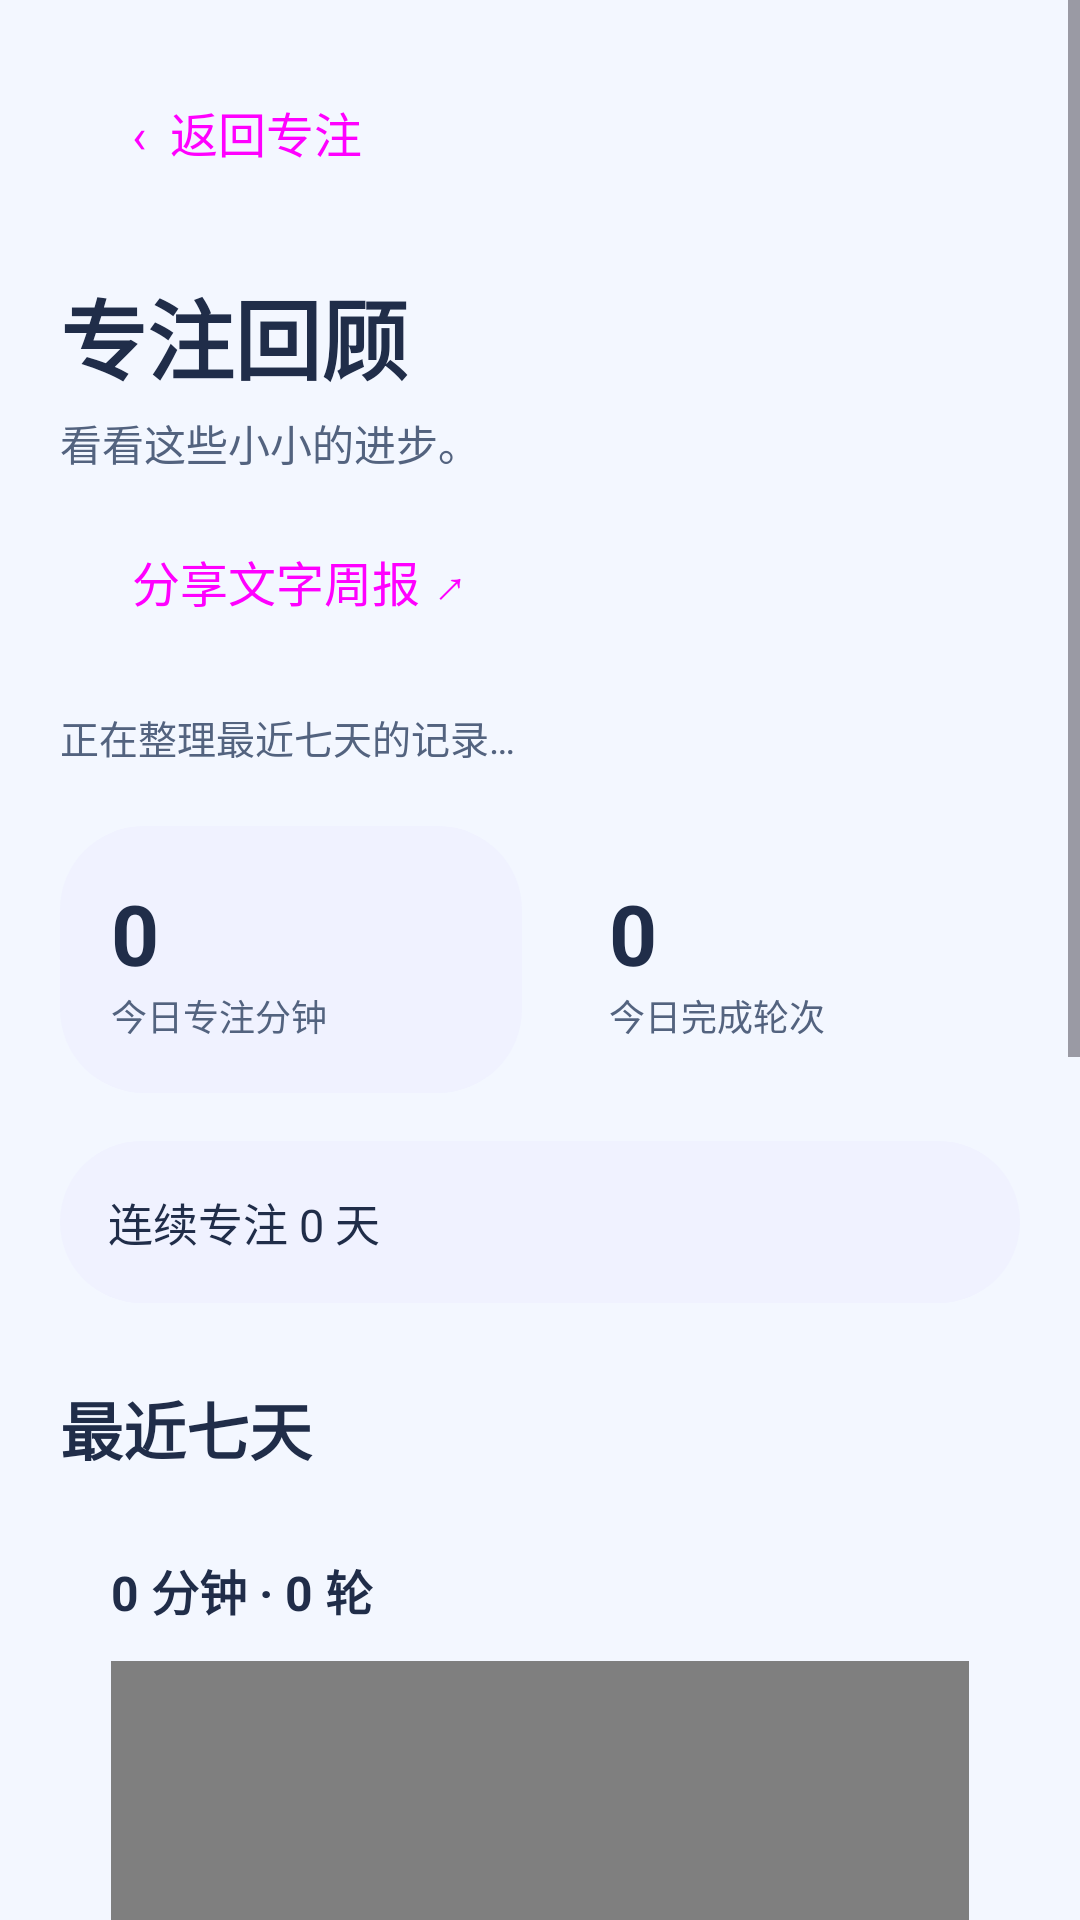

The Android layout XML behind this screen, and the referenced resources:
<!-- AndroidManifest.xml: application theme Theme.Team18 -->
<!-- res/layout/activity_review.xml -->
<?xml version="1.0" encoding="utf-8"?>
<ScrollView xmlns:android="http://schemas.android.com/apk/res/android"
    android:layout_width="match_parent" android:layout_height="match_parent"
    android:background="@color/page_background" android:fillViewport="true">
    <LinearLayout android:layout_width="match_parent" android:layout_height="wrap_content"
        android:orientation="vertical" android:paddingLeft="20dp" android:paddingTop="20dp"
        android:paddingRight="20dp" android:paddingBottom="32dp">
        <Button style="?attr/materialButtonOutlinedStyle" android:id="@+id/backButton"
            android:layout_width="wrap_content" android:layout_height="48dp"
            android:text="‹  返回专注" />
        <TextView android:layout_width="match_parent" android:layout_height="wrap_content"
            android:layout_marginTop="23dp" android:text="专注回顾"
            android:textColor="@color/ink" android:fontFamily="@font/zcool_kuaile" android:textSize="29sp" android:textStyle="bold" />
        <TextView android:layout_width="match_parent" android:layout_height="wrap_content"
            android:layout_marginTop="4dp" android:text="看看这些小小的进步。"
            android:textColor="@color/muted_text" android:textSize="14sp" />
        <Button style="?attr/materialButtonOutlinedStyle" android:id="@+id/shareButton"
            android:layout_width="wrap_content" android:layout_height="48dp"
            android:layout_marginTop="12dp" android:text="分享文字周报 ↗" />
        <TextView android:id="@+id/loadingText" android:layout_width="match_parent"
            android:layout_height="wrap_content" android:layout_marginTop="18dp"
            android:text="正在整理最近七天的记录…" android:textColor="@color/muted_text"
            android:textSize="13sp" />

        <TextView android:id="@+id/lifetimeDuration" android:layout_width="match_parent"
            android:layout_height="wrap_content" android:layout_marginTop="18dp"
            android:background="@drawable/bg_pet_scene" android:padding="16dp"
            android:textColor="@color/ui_accent" android:textSize="19sp"
            android:textStyle="bold" android:visibility="gone" />

        <LinearLayout android:layout_width="match_parent" android:layout_height="wrap_content"
            android:layout_marginTop="20dp" android:orientation="horizontal">
            <LinearLayout android:layout_width="0dp" android:layout_height="wrap_content"
                android:layout_weight="1" android:background="@drawable/bg_focus_card"
                android:orientation="vertical" android:padding="17dp">
                <TextView android:id="@+id/todayMinutes" android:layout_width="match_parent"
                    android:layout_height="wrap_content" android:text="0"
                    android:textColor="@color/ink" android:textSize="28sp" android:textStyle="bold" />
                <TextView android:layout_width="match_parent" android:layout_height="wrap_content"
                    android:text="今日专注分钟" android:textColor="@color/muted_text" android:textSize="12sp" />
            </LinearLayout>
            <Space android:layout_width="12dp" android:layout_height="1dp" />
            <LinearLayout android:layout_width="0dp" android:layout_height="wrap_content"
                android:layout_weight="1" android:background="@drawable/bg_surface_card"
                android:orientation="vertical" android:padding="17dp">
                <TextView android:id="@+id/todaySessions" android:layout_width="match_parent"
                    android:layout_height="wrap_content" android:text="0"
                    android:textColor="@color/ink" android:textSize="28sp" android:textStyle="bold" />
                <TextView android:layout_width="match_parent" android:layout_height="wrap_content"
                    android:text="今日完成轮次" android:textColor="@color/muted_text" android:textSize="12sp" />
            </LinearLayout>
        </LinearLayout>
        <TextView android:id="@+id/streakText" android:layout_width="match_parent"
            android:layout_height="wrap_content" android:layout_marginTop="16dp"
            android:background="@drawable/bg_focus_card" android:padding="16dp"
            android:text="连续专注 0 天" android:textColor="@color/ink" android:textSize="15sp" />

        <TextView android:layout_width="match_parent" android:layout_height="wrap_content"
            android:layout_marginTop="26dp" android:text="最近七天"
            android:textColor="@color/ink" android:textSize="21sp" android:textStyle="bold" />
        <LinearLayout android:layout_width="match_parent" android:layout_height="wrap_content"
            android:layout_marginTop="10dp" android:background="@drawable/bg_surface_card"
            android:orientation="vertical" android:padding="17dp">
            <TextView android:id="@+id/weekSummary" android:layout_width="match_parent"
                android:layout_height="wrap_content" android:text="0 分钟 · 0 轮"
                android:textColor="@color/ink" android:textSize="16sp" android:textStyle="bold" />
            <com.example.team18.WeekChartView android:id="@+id/weekChart"
                android:layout_width="match_parent" android:layout_height="190dp"
                android:layout_marginTop="12dp" />
        </LinearLayout>

        <TextView android:layout_width="match_parent" android:layout_height="wrap_content"
            android:layout_marginTop="26dp" android:text="最近记录"
            android:textColor="@color/ink" android:textSize="21sp" android:textStyle="bold" />
        <TextView android:id="@+id/recentList" android:layout_width="match_parent"
            android:layout_height="wrap_content" android:layout_marginTop="10dp"
            android:background="@drawable/bg_surface_card" android:padding="18dp"
            android:text="完成一轮专注后，记录会出现在这里。"
            android:textColor="@color/muted_text" android:textSize="14sp" />
        <TextView android:layout_width="match_parent" android:layout_height="wrap_content"
            android:layout_marginTop="26dp" android:text="任务时间分布"
            android:textColor="@color/ink" android:textSize="21sp" android:textStyle="bold" />
        <TextView android:id="@+id/taskBreakdown" android:layout_width="match_parent"
            android:layout_height="wrap_content" android:layout_marginTop="10dp"
            android:background="@drawable/bg_surface_card" android:padding="18dp"
            android:textColor="@color/muted_text" android:textSize="14sp" />
        <TextView android:layout_width="match_parent" android:layout_height="wrap_content"
            android:layout_marginTop="26dp" android:text="全部专注历史"
            android:textColor="@color/ink" android:textSize="21sp" android:textStyle="bold" />
        <TextView android:id="@+id/historyList" android:layout_width="match_parent"
            android:layout_height="wrap_content" android:layout_marginTop="10dp"
            android:background="@drawable/bg_surface_card" android:padding="18dp"
            android:text="还没有专注记录。" android:textColor="@color/ink" android:textSize="14sp" />
    </LinearLayout>
</ScrollView>
<!-- resources referenced by this layout -->
<resources>
  <color name="ink">#202D49</color>
  <color name="muted_text">#53637F</color>
  <color name="page_background">#F3F7FF</color>
  <color name="ui_accent">#365DCB</color>
  <!-- drawable bg_focus_card (drawable) -->
  <?xml version="1.0" encoding="utf-8"?>
  <shape xmlns:android="http://schemas.android.com/apk/res/android" android:shape="rectangle">
      <solid android:color="@color/focus_card" />
      <corners android:radius="28dp" />
  </shape>
  <style name="Theme.Team18" parent="Base.Theme.Team18" />
  <color name="focus_card">#F0F2FF</color>
  <style name="Base.Theme.Team18" parent="Theme.Material3.Light.NoActionBar">
          <item name="colorPrimary">@color/ui_accent</item>
          <item name="colorOnPrimary">@android:color/white</item>
          <item name="colorPrimaryContainer">@color/surface_tint</item>
          <item name="colorOnPrimaryContainer">@color/ink</item>
          <item name="colorSecondary">@color/ui_secondary</item>
          <item name="colorSecondaryContainer">@color/soft_button</item>
          <item name="colorOnSecondaryContainer">@color/ink</item>
          <item name="colorSurface">@android:color/white</item>
          <item name="colorOnSurface">@color/ink</item>
          <item name="colorOnSurfaceVariant">@color/muted_text</item>
          <item name="colorOutline">@color/ui_outline</item>
          <item name="android:colorAccent">@color/ui_accent</item>
          <item name="android:windowBackground">@color/page_background</item>
          <item name="android:statusBarColor">@color/page_background</item>
          <item name="android:windowLightStatusBar">true</item>
          <item name="android:fontFamily">sans-serif</item>
          <item name="materialButtonStyle">@style/Widget.Team18.Button</item>
          <item name="materialButtonOutlinedStyle">@style/Widget.Team18.Button.Outlined</item>
      </style>
  <color name="surface_tint">#EAF2FF</color>
  <color name="ui_secondary">#6B4DC0</color>
  <color name="soft_button">#EEE8FF</color>
  <color name="ui_outline">#8C9BBD</color>
  <style name="Widget.Team18.Button" parent="Widget.Material3.Button">
          <item name="shapeAppearanceOverlay">@style/ShapeAppearanceOverlay.Team18.Button</item>
          <item name="fontFamily">@font/zcool_kuaile</item>
          <item name="android:fontFamily">@font/zcool_kuaile</item>
          <item name="android:textAllCaps">false</item>
          <item name="android:letterSpacing">0</item>
          <item name="android:textSize">16sp</item>
      </style>
  <style name="Widget.Team18.Button.Outlined" parent="Widget.Material3.Button.OutlinedButton">
          <item name="shapeAppearanceOverlay">@style/ShapeAppearanceOverlay.Team18.Button</item>
          <item name="fontFamily">@font/zcool_kuaile</item>
          <item name="android:fontFamily">@font/zcool_kuaile</item>
          <item name="android:textAllCaps">false</item>
          <item name="android:letterSpacing">0</item>
          <item name="android:textSize">16sp</item>
      </style>
  <style name="ShapeAppearanceOverlay.Team18.Button" parent="">
          <item name="cornerFamily">rounded</item>
          <item name="cornerSize">14dp</item>
      </style>
</resources>
